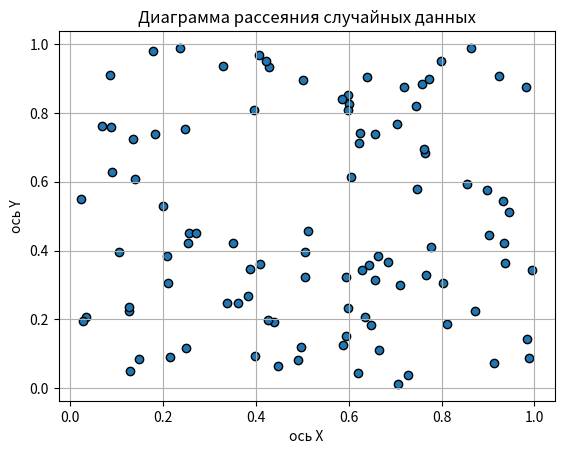

Write the Python code that produced this figure.
import numpy as np
import matplotlib.pyplot as plt

x = np.random.rand(100)
y = np.random.rand(100)

plt.scatter(x, y, edgecolors='black')
plt.xlabel("ось Х")
plt.ylabel("ось Y")
plt.title("Диаграмма рассеяния случайных данных")

plt.grid(True)
plt.show()